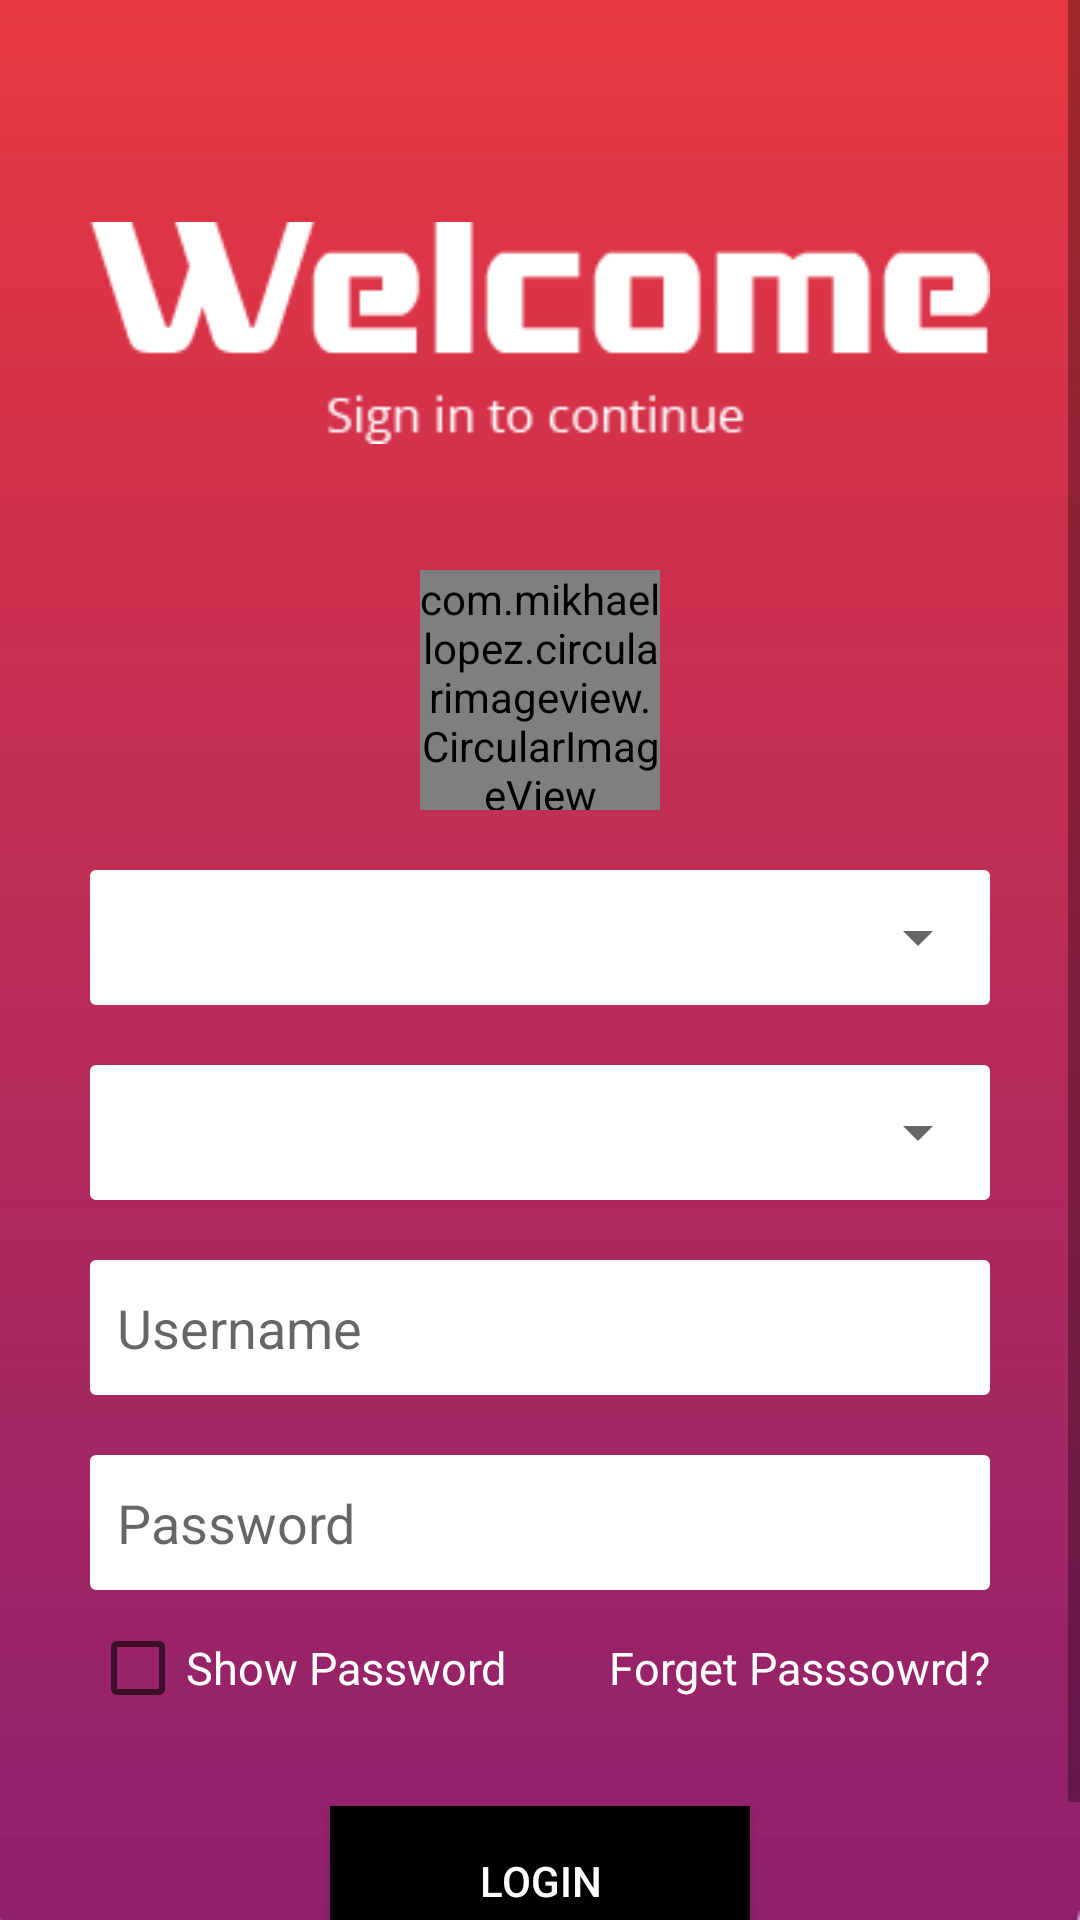

Layout XML and referenced resources for this Android screen:
<!-- AndroidManifest.xml: application theme AppTheme -->
<!-- res/layout/activity_login.xml -->
<?xml version="1.0" encoding="utf-8"?>
<layout xmlns:android="http://schemas.android.com/apk/res/android"
    xmlns:tools="http://schemas.android.com/tools">


    <LinearLayout
        android:id="@+id/view"
        android:layout_width="match_parent"
        android:layout_height="match_parent"
        android:orientation="vertical">

        <ScrollView
            android:layout_width="match_parent"
            android:layout_height="wrap_content"
            android:background="@drawable/bgs"
            tools:ignore="UselessParent">


            <RelativeLayout
                android:layout_width="match_parent"
                android:layout_height="wrap_content"
                android:padding="30dp">

                <LinearLayout
                    android:layout_width="match_parent"
                    android:layout_height="match_parent"
                    android:orientation="vertical">

                    <ImageView
                        android:id="@+id/iv_logo"
                        android:layout_width="wrap_content"
                        android:layout_height="wrap_content"
                        android:layout_gravity="center"
                        android:layout_marginTop="42dp"
                        android:src="@drawable/welcome_bannar"
                        tools:ignore="ContentDescription" />


                    <com.mikhaellopez.circularimageview.CircularImageView
                        android:layout_width="80dp"
                        android:layout_height="80dp"
                        android:layout_gravity="center"
                        android:layout_marginTop="40dp"
                        android:src="@drawable/user" />

                    <RelativeLayout
                        android:id="@+id/llmain"
                        android:layout_width="match_parent"
                        android:layout_height="45dp"
                        android:layout_marginTop="20dp"
                        android:background="@drawable/border6"
                        android:onClick="onClick"
                        android:orientation="horizontal">


                        <Spinner
                            android:id="@+id/spin"
                            android:layout_width="match_parent"
                            android:layout_height="45dp"
                            android:layout_gravity="top"
                            android:drawSelectorOnTop="true"
                            android:spinnerMode="dropdown" />

                    </RelativeLayout>


                    <RelativeLayout
                        android:layout_width="wrap_content"
                        android:layout_height="45dp"
                        android:layout_marginTop="20dp"
                        android:background="@drawable/border6">

                        <Spinner
                            android:id="@+id/spDowoun"
                            android:layout_width="match_parent"
                            android:layout_height="45dp"
                            android:layout_gravity="center"
                            android:spinnerMode="dropdown" />

                    </RelativeLayout>


                    <EditText
                        android:id="@+id/edtUsername"
                        android:layout_width="match_parent"
                        android:layout_height="45dp"
                        android:layout_marginTop="20dp"
                        android:background="@drawable/border6"
                        android:hint="@string/prompt_email"
                        android:inputType="textEmailAddress"
                        android:maxLines="1"
                        android:padding="9dp"
                        android:singleLine="true"
                        tools:ignore="Autofill" />


                    <EditText
                        android:id="@+id/edtPassword"
                        android:layout_width="match_parent"
                        android:layout_height="45dp"
                        android:layout_marginTop="20dp"
                        android:layout_marginBottom="10dp"
                        android:background="@drawable/border6"
                        android:hint="@string/prompt_password"
                        android:inputType="textPassword"
                        android:maxLines="1"
                        android:padding="9dp"
                        android:singleLine="true"
                        tools:ignore="Autofill" />


                    <LinearLayout
                        android:layout_width="match_parent"
                        android:layout_height="0dp"
                        android:layout_marginTop="0dp"
                        android:layout_weight="2"
                        android:baselineAligned="false">


                        <RelativeLayout
                            android:layout_width="match_parent"
                            android:layout_height="match_parent"
                            android:layout_weight="1"
                            tools:ignore="NestedWeights">


                            <CheckBox
                                android:id="@+id/checkbox"
                                android:layout_width="match_parent"
                                android:layout_height="match_parent"
                                android:text="@string/show_password"
                                android:textColor="#ffff"
                                android:textSize="15sp">

                            </CheckBox>


                        </RelativeLayout>


                        <RelativeLayout
                            android:layout_width="match_parent"
                            android:layout_height="match_parent"
                            android:layout_weight="1">


                            <TextView
                                android:layout_width="match_parent"
                                android:layout_height="match_parent"
                                android:gravity="center|end"
                                android:text="@string/forget_passsowrd"
                                android:textColor="#ffffff"
                                android:textSize="15sp">

                            </TextView>


                        </RelativeLayout>

                    </LinearLayout>


                    <Button
                        android:id="@+id/btnLogin"
                        android:layout_width="140dp"
                        android:layout_height="50dp"
                        android:layout_gravity="center"
                        android:layout_marginTop="30dp"
                        android:background="#000"
                        android:onClick="onClick"
                        android:text="@string/login"
                        android:textColor="#ffffff" />


                </LinearLayout>

            </RelativeLayout>

        </ScrollView>

    </LinearLayout>

</layout>
<!-- resources referenced by this layout -->
<resources>
  <!-- drawable bgs: png bitmap (drawable, 3546 bytes) -->
  <!-- drawable border6 (drawable) -->
  <?xml version="1.0" encoding="utf-8"?>
      <shape
          xmlns:android="http://schemas.android.com/apk/res/android"
          android:shape="rectangle">
  
          <stroke
              android:width="2dp"
              android:color="@color/main1" />
          <corners android:radius="1dp"/>
          <solid android:color="@color/main1" />
  
      </shape>
  <!-- drawable user: png bitmap (drawable, 4145 bytes) -->
  <!-- drawable welcome_bannar: png bitmap (drawable, 3198 bytes) -->
  <string name="forget_passsowrd">Forget Passsowrd?</string>
  <string name="login">Login</string>
  <string name="prompt_email">Username</string>
  <string name="prompt_password">Password</string>
  <string name="show_password">Show Password</string>
  <style name="AppTheme" parent="Theme.AppCompat.Light.NoActionBar">
          
          <item name="colorPrimary">@color/colorPrimary</item>
          <item name="colorPrimaryDark">@color/colorPrimaryDark</item>
          <item name="colorAccent">@color/colorAccent</item>
      </style>
  <color name="main1">#fff</color>
  <color name="colorPrimary">#F30621</color>
  <color name="colorPrimaryDark">#DA0246</color>
  <color name="colorAccent">#160209</color>
</resources>
